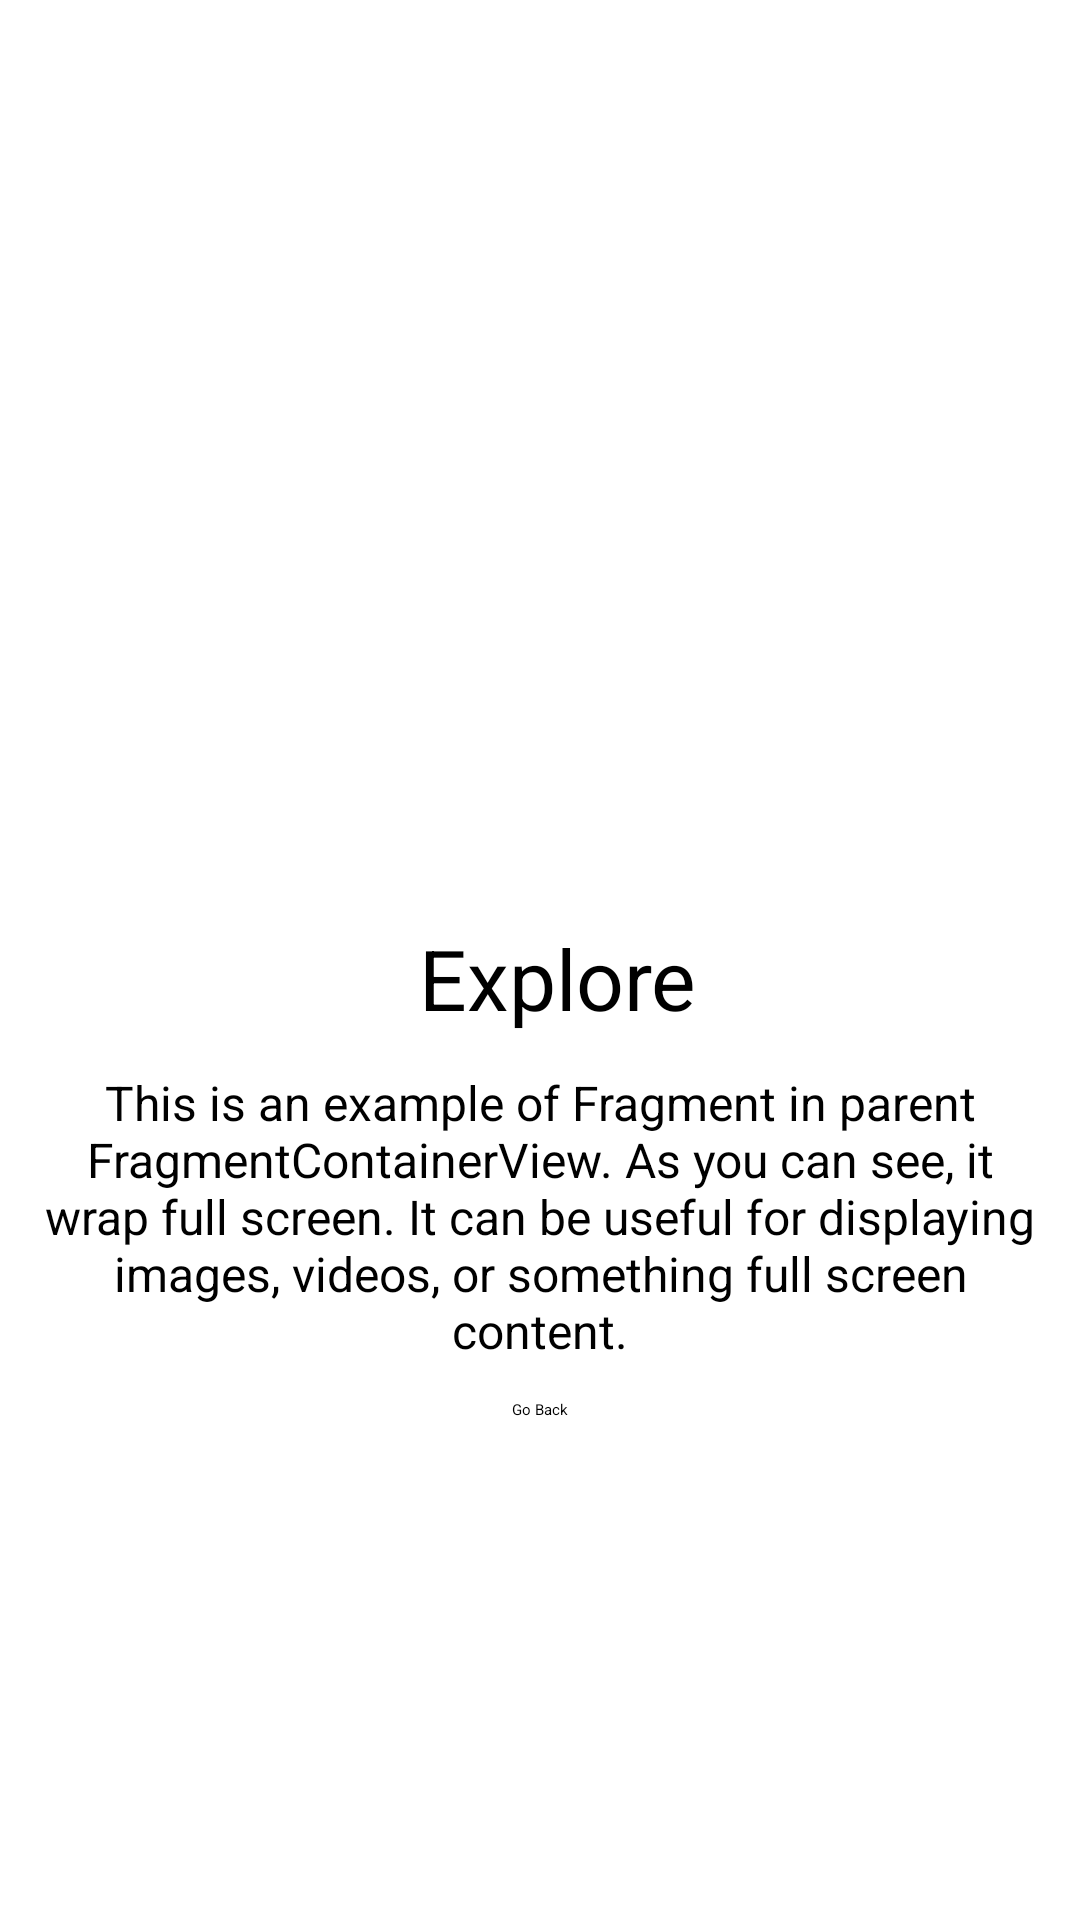

This screen was rendered from an Android layout file. Write that file and the resources it references.
<!-- AndroidManifest.xml: application theme Theme.JetpackNavigationExample -->
<!-- res/layout/fragment_details.xml -->
<?xml version="1.0" encoding="utf-8"?>
<androidx.constraintlayout.widget.ConstraintLayout xmlns:android="http://schemas.android.com/apk/res/android"
    xmlns:tools="http://schemas.android.com/tools"
    android:layout_width="match_parent"
    android:layout_height="match_parent"
    xmlns:app="http://schemas.android.com/apk/res-auto"
    tools:context=".ui.main.explore.DetailsFragment">

    <TextView
        android:id="@+id/title"
        android:text="@string/explore"
        style="@style/TitleLarge"
        app:layout_constraintTop_toTopOf="parent"
        app:layout_constraintStart_toStartOf="parent"
        app:layout_constraintBottom_toBottomOf="parent"
        app:layout_constraintEnd_toEndOf="parent"
        />

    <TextView
        android:id="@+id/subtitle"
        android:text="@string/detailsFragmentSubtitle"
        app:layout_constraintTop_toBottomOf="@+id/title"
        app:layout_constraintBottom_toTopOf="@+id/backBtn"
        app:layout_constraintStart_toStartOf="parent"
        app:layout_constraintEnd_toEndOf="parent"
        style="@style/titleDefault" />
    <Button
        android:id="@+id/backBtn"
        android:layout_width="wrap_content"
        android:layout_height="wrap_content"
        android:text="@string/go_back"
        android:textAllCaps="false"
        app:layout_constraintEnd_toEndOf="@+id/subtitle"
        app:layout_constraintStart_toStartOf="@+id/subtitle"
        app:layout_constraintTop_toBottomOf="@+id/subtitle"
        />

</androidx.constraintlayout.widget.ConstraintLayout>
<!-- resources referenced by this layout -->
<resources>
  <string name="detailsFragmentSubtitle">This is an example of Fragment in parent FragmentContainerView. As you can see, it wrap full screen. It can be useful for displaying images, videos, or something full screen content.</string>
  <string name="explore">Explore</string>
  <string name="go_back">Go Back</string>
  <style name="TitleLarge">
          <item name="android:layout_width">wrap_content</item>
          <item name="android:layout_height">wrap_content</item>
          <item name="android:textSize">@dimen/titleLarge</item>
          <item name="android:textColor">@color/black</item>
          <item name="android:layout_marginTop">@dimen/marginDefault</item>
          <item name="android:layout_marginStart">@dimen/marginDefault</item>
      </style>
  <style name="titleDefault">
          <item name="android:layout_width">wrap_content</item>
          <item name="android:layout_height">wrap_content</item>
          <item name="android:textSize">16sp</item>
          <item name="android:textColor">@color/black</item>
          <item name="android:gravity">center</item>
          <item name="android:padding">@dimen/paddingDefault</item>
      </style>
  <dimen name="titleLarge">28sp</dimen>
  <dimen name="marginDefault">12dp</dimen>
  <dimen name="paddingDefault">12dp</dimen>
  <!-- not gathered from this repository: default colours our renderer supplied (Android Studio template values) -->
  <color name="black">#FF000000</color>
</resources>
